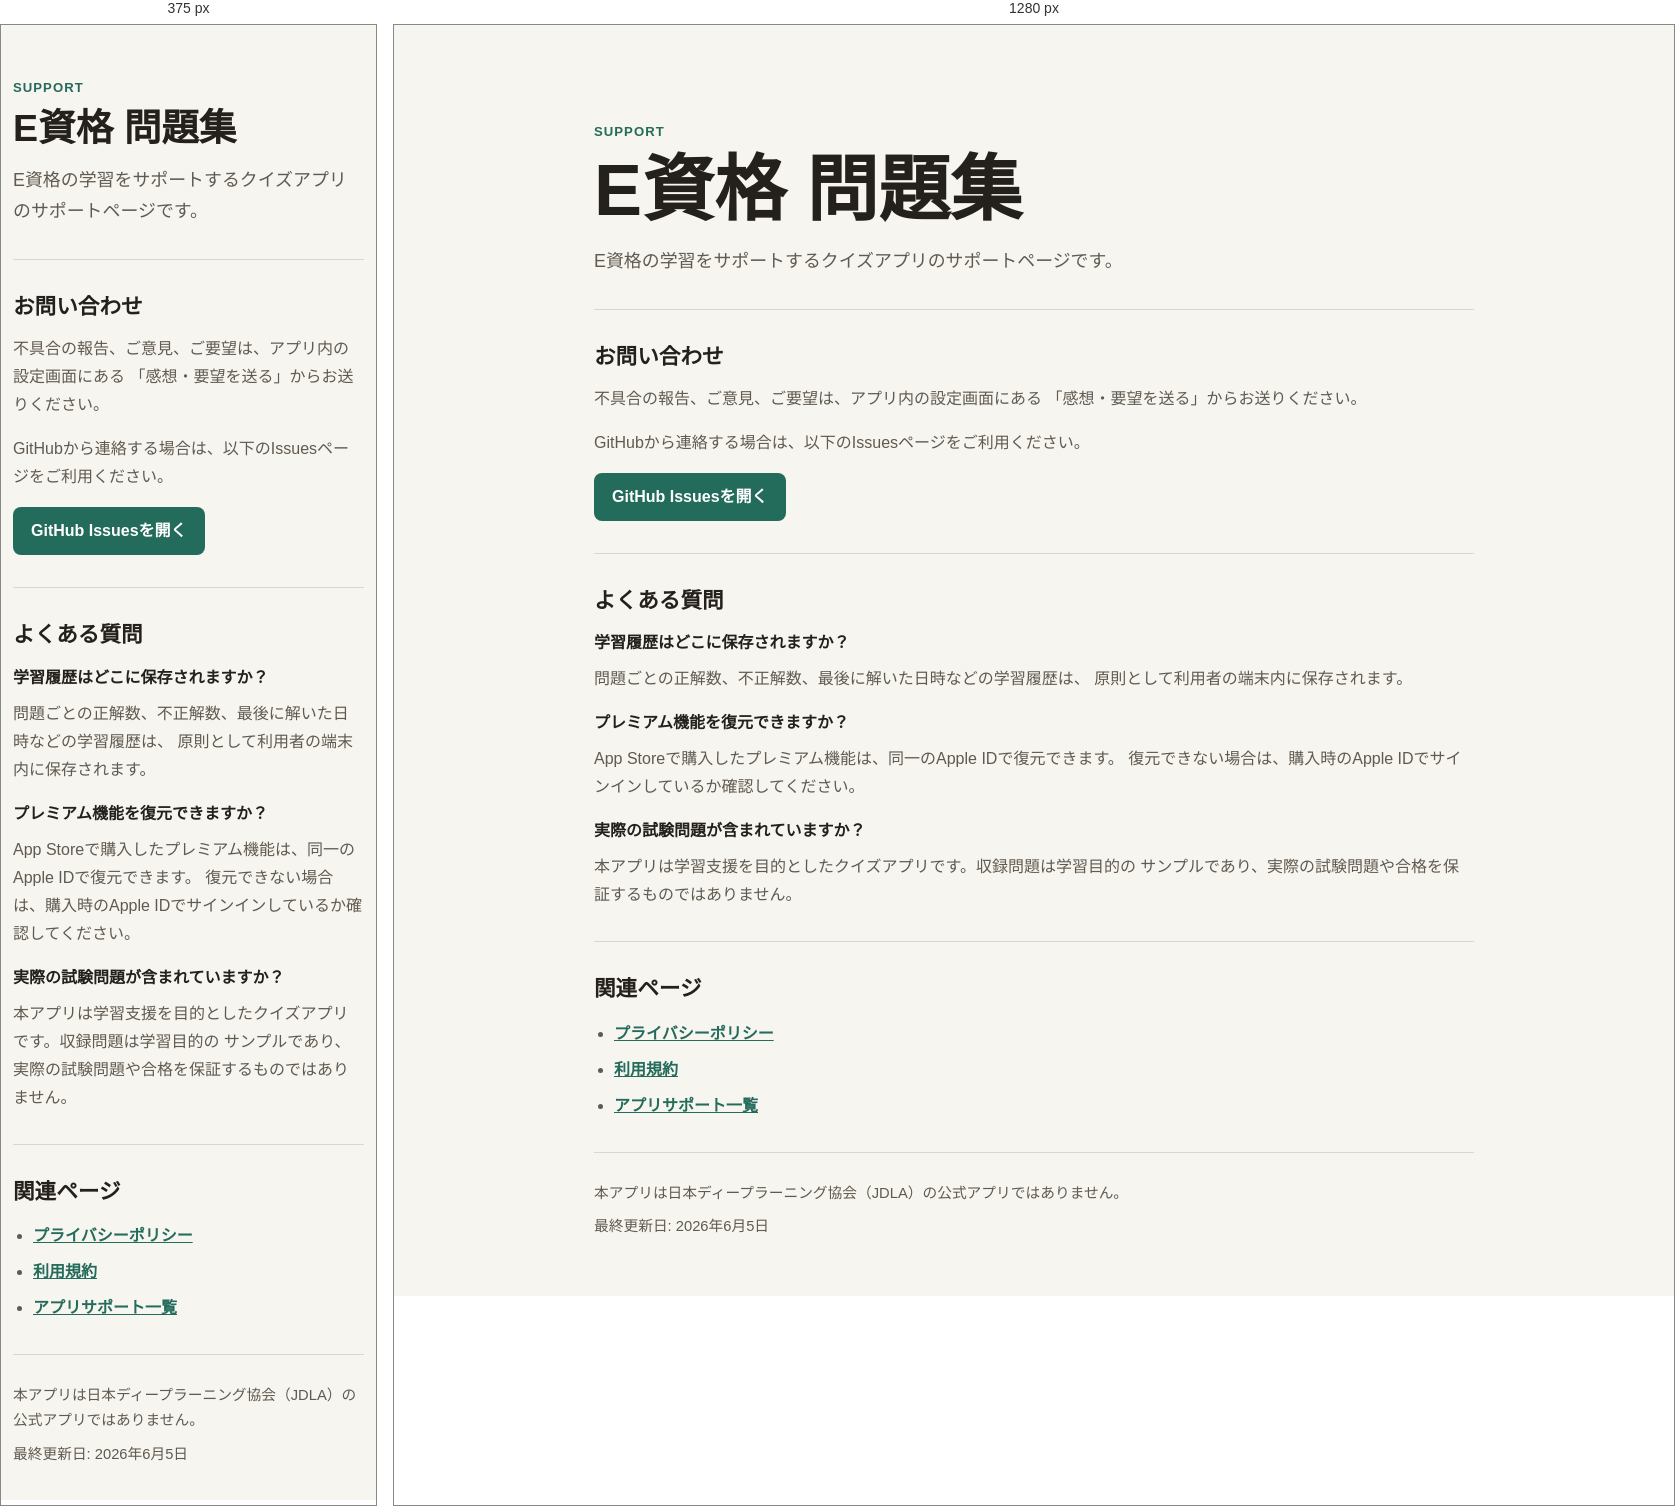
Rendered at 375 px and 1280 px, left to right.

<!-- file: index.html -->
<!doctype html>
<html lang="ja">
  <head>
    <meta charset="utf-8" />
    <meta name="viewport" content="width=device-width, initial-scale=1" />
    <title>E資格 問題集 サポート</title>
    <meta
      name="description"
      content="E資格 問題集アプリのサポートページです。お問い合わせ方法、よくある質問、プライバシーポリシー、利用規約を掲載しています。"
    />
    <link rel="stylesheet" href="../assets/styles.css" />
  </head>
  <body>
    <main class="page">
      <header class="hero">
        <p class="eyebrow">Support</p>
        <h1>E資格 問題集</h1>
        <p class="lead">
          E資格の学習をサポートするクイズアプリのサポートページです。
        </p>
      </header>

      <section class="section" aria-labelledby="contact">
        <h2 id="contact">お問い合わせ</h2>
        <p>
          不具合の報告、ご意見、ご要望は、アプリ内の設定画面にある
          「感想・要望を送る」からお送りください。
        </p>
        <p>
          GitHubから連絡する場合は、以下のIssuesページをご利用ください。
        </p>
        <p>
          <a class="button" href="https://github.com/masaki0219/app-support/issues">
            GitHub Issuesを開く
          </a>
        </p>
      </section>

      <section class="section" aria-labelledby="faq">
        <h2 id="faq">よくある質問</h2>
        <h3>学習履歴はどこに保存されますか？</h3>
        <p>
          問題ごとの正解数、不正解数、最後に解いた日時などの学習履歴は、
          原則として利用者の端末内に保存されます。
        </p>

        <h3>プレミアム機能を復元できますか？</h3>
        <p>
          App Storeで購入したプレミアム機能は、同一のApple IDで復元できます。
          復元できない場合は、購入時のApple IDでサインインしているか確認してください。
        </p>

        <h3>実際の試験問題が含まれていますか？</h3>
        <p>
          本アプリは学習支援を目的としたクイズアプリです。収録問題は学習目的の
          サンプルであり、実際の試験問題や合格を保証するものではありません。
        </p>
      </section>

      <section class="section" aria-labelledby="links">
        <h2 id="links">関連ページ</h2>
        <ul class="link-list">
          <li><a href="./privacy.html">プライバシーポリシー</a></li>
          <li><a href="./terms.html">利用規約</a></li>
          <li><a href="../">アプリサポート一覧</a></li>
        </ul>
      </section>

      <footer class="footer">
        <p>
          本アプリは日本ディープラーニング協会（JDLA）の公式アプリではありません。
        </p>
        <p>最終更新日: 2026年6月5日</p>
      </footer>
    </main>
  </body>
</html>


/* @media block from styles.css */
@media (max-width: 640px) {
  .page {
    width: min(100% - 24px, 880px);
    padding: 24px 0;
  }

  .hero {
    padding-top: 28px;
  }

}